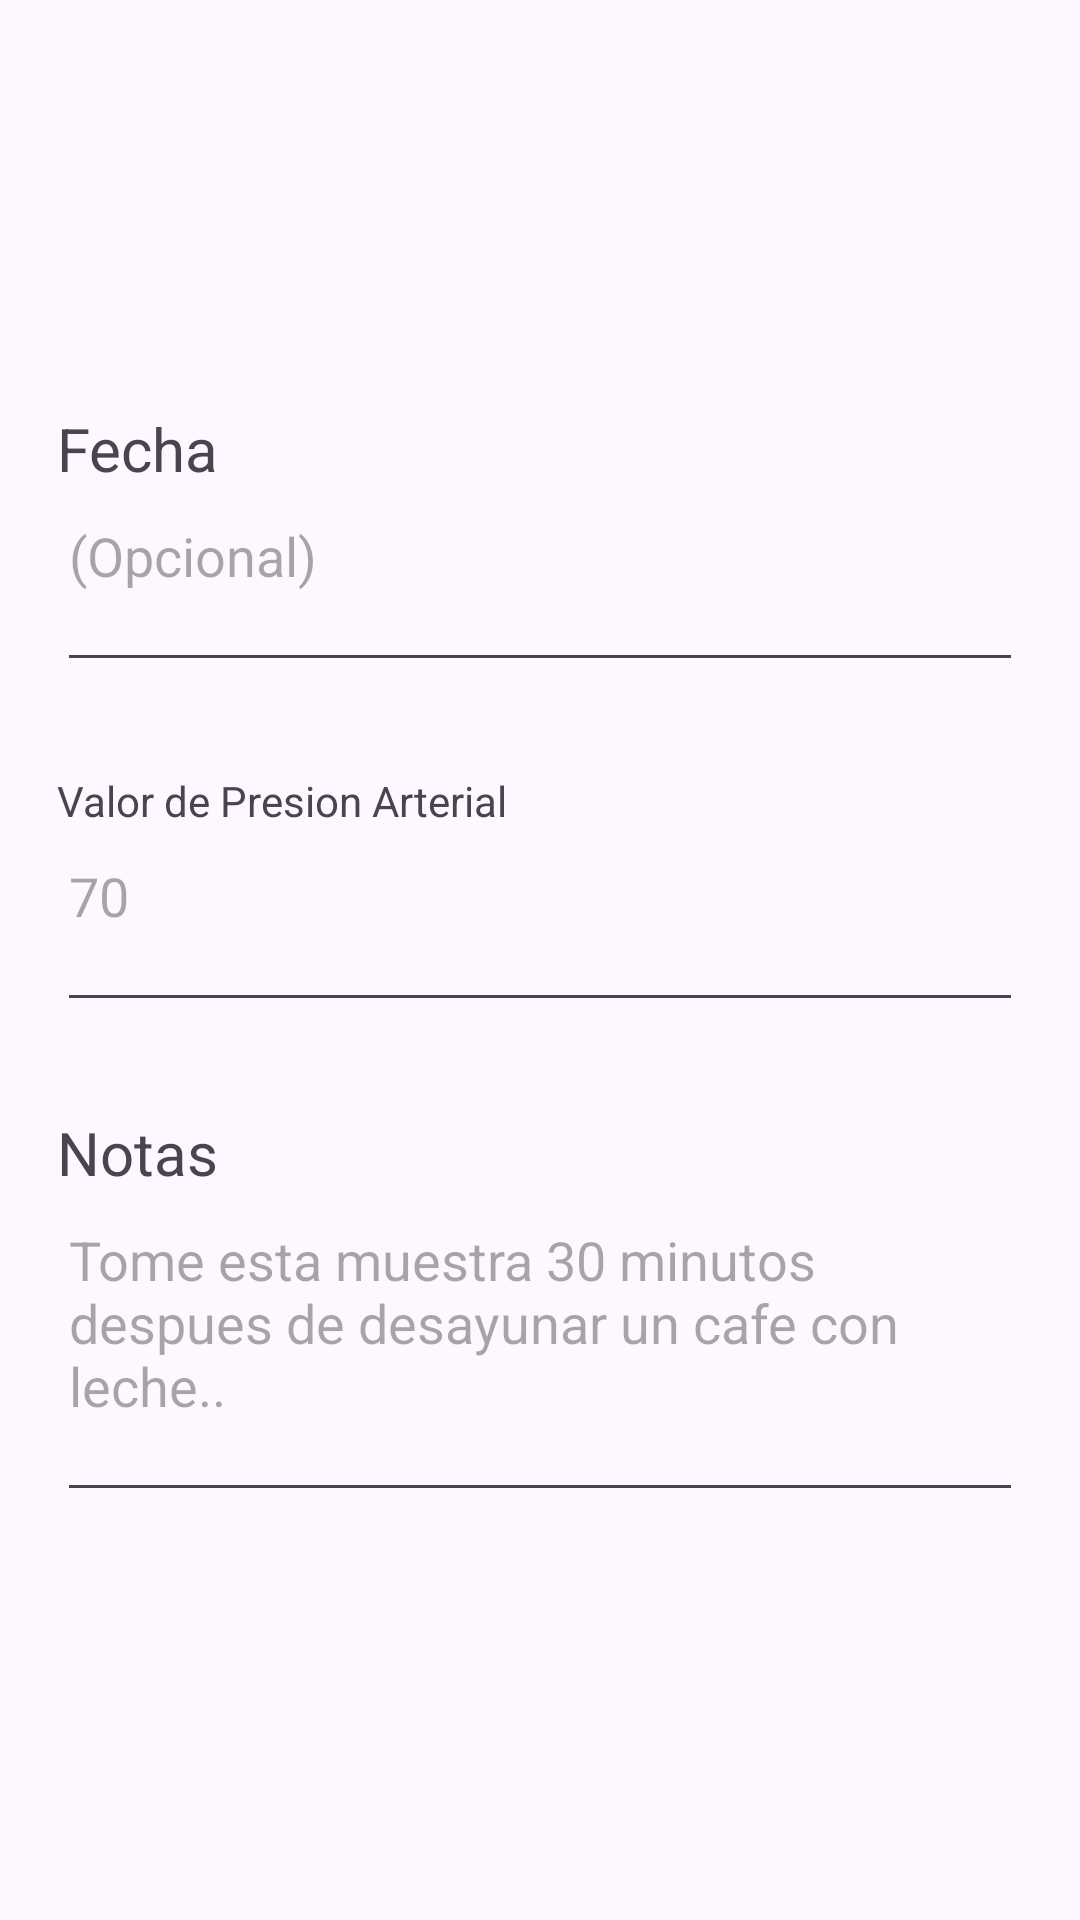

Reconstruct the res/layout file that produces this screen, plus the resources it refers to.
<!-- AndroidManifest.xml: application theme Theme.One_drop_cruds -->
<!-- res/layout/popup_form_edit_reg_pressure.xml -->
<?xml version="1.0" encoding="utf-8"?>
<LinearLayout xmlns:android="http://schemas.android.com/apk/res/android"
    android:layout_width="match_parent"
    android:layout_height="match_parent"
    android:gravity="center">

    <LinearLayout
        android:id="@+id/layout_edit_reg_pressure"
        android:layout_width="362dp"
        android:layout_height="450dp"
        android:gravity="center"
        android:orientation="vertical"
        android:padding="10dp">

        <TextView
            android:id="@+id/textView7"
            android:layout_width="match_parent"
            android:layout_height="wrap_content"
            android:layout_marginStart="10dp"
            android:layout_marginEnd="10dp"
            android:text="@string/add_reg_pressure_date"
            android:textSize="20sp" />

        <EditText
            android:id="@+id/edit_date_pressure"
            android:layout_width="match_parent"
            android:layout_height="wrap_content"
            android:layout_marginStart="10dp"
            android:layout_marginEnd="10dp"
            android:ems="10"
            android:hint="(Opcional)"
            android:inputType="datetime"
            android:paddingBottom="30dp" />

        <TextView
            android:id="@+id/textView"
            android:layout_width="match_parent"
            android:layout_height="wrap_content"
            android:layout_marginStart="10dp"
            android:layout_marginEnd="10dp"
            android:paddingTop="30dp"
            android:text="@string/add_reg_pressure_value" />

        <EditText
            android:id="@+id/edit_value_pressure"
            android:layout_width="match_parent"
            android:layout_height="wrap_content"
            android:layout_marginStart="10dp"
            android:layout_marginEnd="10dp"
            android:ems="10"
            android:hint="@string/add_reg_weight_value_placeholder"
            android:inputType="numberDecimal"
            android:paddingBottom="30dp" />

        <TextView
            android:id="@+id/textView6"
            android:layout_width="match_parent"
            android:layout_height="wrap_content"
            android:layout_marginStart="10dp"
            android:layout_marginEnd="10dp"
            android:paddingTop="30dp"
            android:text="@string/add_reg_weight_notes"
            android:textSize="20sp" />

        <EditText
            android:id="@+id/edit_notes_pressure"
            android:layout_width="match_parent"
            android:layout_height="wrap_content"
            android:layout_marginStart="10dp"
            android:layout_marginEnd="10dp"
            android:ems="10"
            android:gravity="start|top"
            android:hint="@string/add_reg_weight_notes_placeholder"
            android:inputType="textMultiLine"
            android:paddingBottom="30dp" />

    </LinearLayout>


</LinearLayout>
<!-- resources referenced by this layout -->
<resources>
  <string name="add_reg_pressure_date">Fecha</string>
  <string name="add_reg_pressure_value">Valor de Presion Arterial</string>
  <string name="add_reg_weight_notes">Notas</string>
  <string name="add_reg_weight_notes_placeholder">Tome esta muestra 30 minutos despues de desayunar un cafe con leche..</string>
  
  
  
      // Strings de registro de Presion
  <string name="add_reg_weight_value_placeholder">70</string>
  <style name="Theme.One_drop_cruds" parent="Base.Theme.One_drop_cruds" />
  <style name="Base.Theme.One_drop_cruds" parent="Theme.Material3.DayNight.NoActionBar">
          
          
      </style>
</resources>
